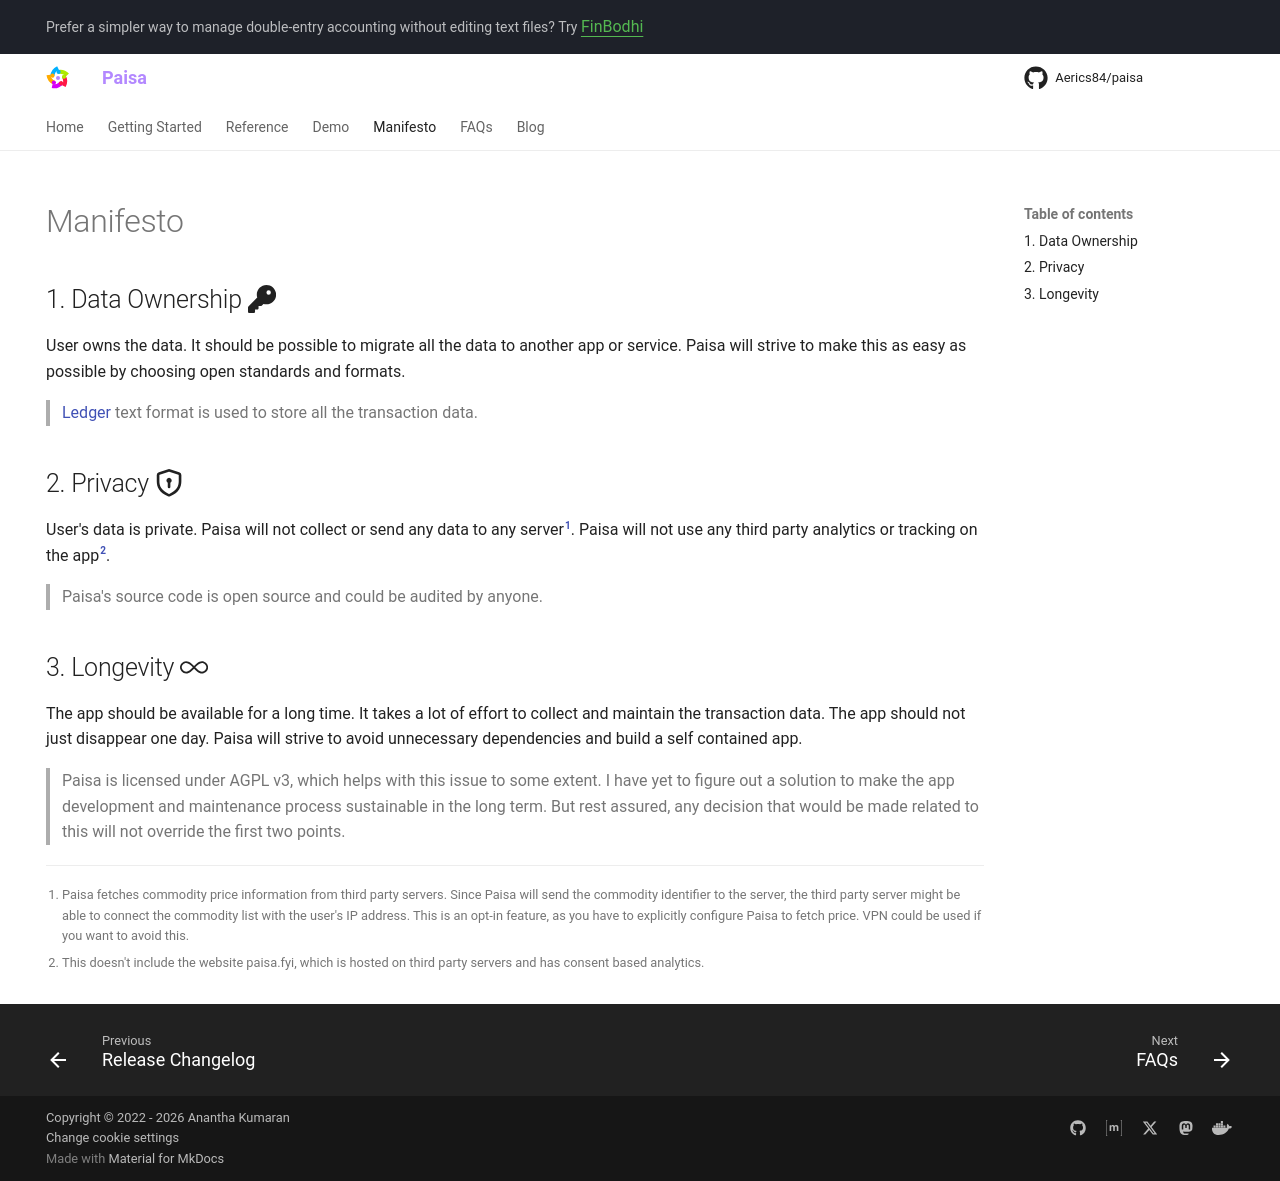

repository: Aerics84/paisa · page: manifesto/index.html · generator: mkdocs

---
description: "Paisa's Manifesto"
hide:
  - navigation
---

# Manifesto

## 1. Data Ownership :fontawesome-solid-key:

User owns the data. It should be possible to migrate all the data to
another app or service. Paisa will strive to make this as easy as
possible by choosing open standards and formats.

> [Ledger](https://ledger-cli.org/) text format is used to store all the transaction data.

## 2. Privacy :octicons-shield-lock-16:

User's data is private. Paisa will not collect or send any data to any
server[^1]. Paisa will not use any third party analytics or tracking on
the app[^2].

> Paisa's source code is open source and could be audited by anyone.

## 3. Longevity :octicons-infinity-24:

The app should be available for a long time. It takes a lot of effort
to collect and maintain the transaction data. The app should not just
disappear one day. Paisa will strive to avoid unnecessary dependencies
and build a self contained app.

> Paisa is licensed under AGPL v3, which helps with this issue to some
> extent. I have yet to figure out a solution to make the app
> development and maintenance process sustainable in the long
> term. But rest assured, any decision that would be made related to
> this will not override the first two points.

[^1]:
    Paisa fetches commodity price information from third party
    servers. Since Paisa will send the commodity identifier to the
    server, the third party server might be able to connect the
    commodity list with the user's IP address. This is an opt-in
    feature, as you have to explicitly configure Paisa to fetch
    price. VPN could be used if you want to avoid this.

[^2]:
    This doesn't include the website paisa.fyi, which is hosted on
    third party servers and has consent based analytics.
